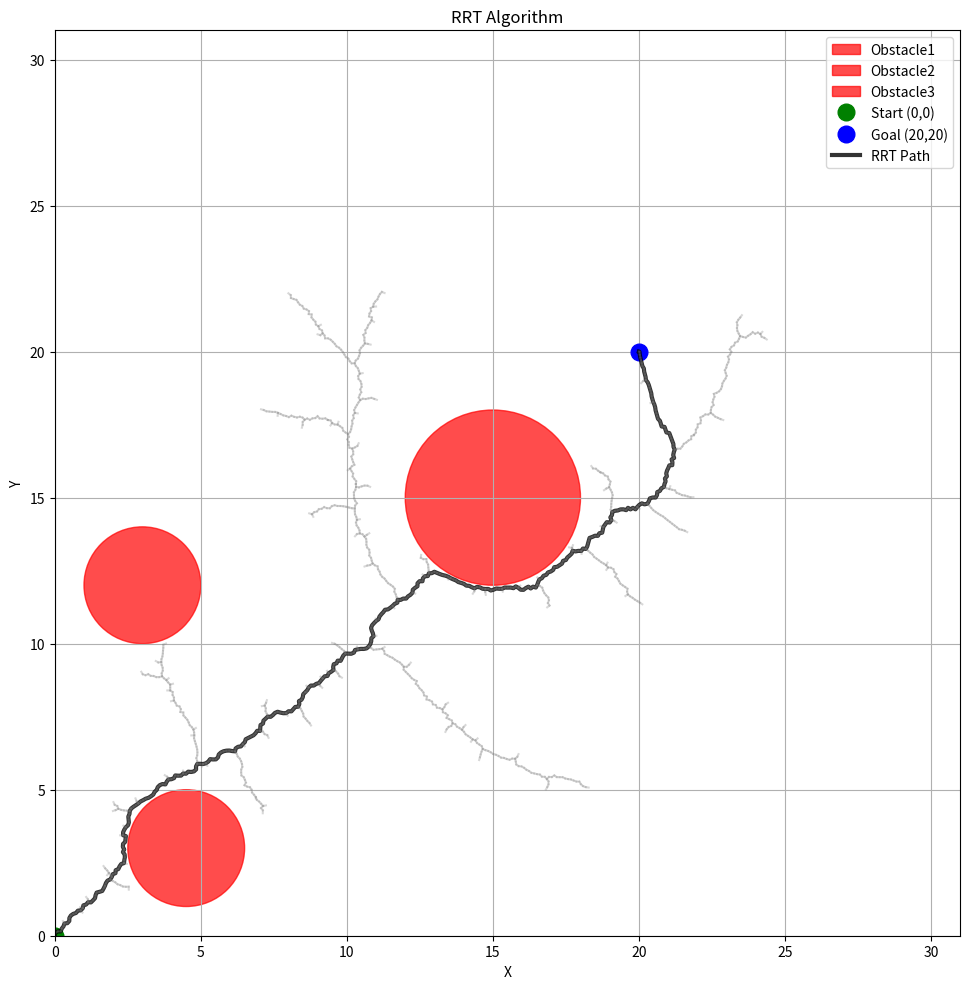

Here is the Python script that generated this plot:
import matplotlib.pyplot as plt
import numpy as np
from matplotlib.patches import Circle
import math
from enum import Enum
import warnings
import time
import random

warnings.filterwarnings('ignore')


class ConfigurationSpace:
    def __init__(self):
        self.x_min, self.x_max = 0, 31
        self.y_min, self.y_max = 0, 31

        self.start = (0, 0)
        self.goal = (20, 20)

        self.obstacles = [
            (4.5, 3, 2),
            (3, 12, 2),
            (15, 15, 3)
        ]


    def check_collision(self, x, y, margin=0.1) -> bool:
        '''
        Check if a point (x, y) collides with any obstacles in the configuration space.
        '''
        for obs_x, obs_y, radius in self.obstacles:
            distance = math.sqrt((x - obs_x)**2 + (y - obs_y)**2)
            if distance <= radius + margin:
                return True
        return False


    def check_valid_point(self, x, y) -> bool:
        '''
        Check if a point (x, y) is within bounds and not in collision.
        '''
        if x < self.x_min or x > self.x_max or y < self.y_min or y > self.y_max:
            return False
        return not self.check_collision(x, y)


    def check_edge_collision(self, point_1, point_2, step=0.1) -> bool:
        '''
        Check if the straight line between point_1 and point_2 collides with any obstacles'''
        x1, y1 = point_1
        x2, y2 = point_2
        distance = math.sqrt((x1 - x2)**2 + (y1 - y2)**2)
        steps = max(1, int(distance / step))
        for i in range(steps + 1):
            e = i / steps
            x = x1 + e * (x2 - x1)
            y = y1 + e * (y2 - y1)
            if not self.check_valid_point(x, y):
                return False
        return True


    def visualize(self, path=None, tree=None) -> None:
        '''
        Visualize the configuration space, obstacles, start and goal points, and the PRM roadmap.
        '''
        fig, ax = plt.subplots(1, 1, figsize=(10,10))

        ax.set_xlim(self.x_min, self.x_max)
        ax.set_ylim(self.y_min, self.y_max)
        ax.set_aspect('equal')

        for i, (obsx, obsy, r) in enumerate(self.obstacles):
            circle = Circle((obsx, obsy), r, color='red', alpha=0.7, label=f"Obstacle{i+1}")
            ax.add_patch(circle)

        ax.plot(self.start[0], self.start[1], 'go', markersize=12, label='Start (0,0)')
        ax.plot(self.goal[0], self.goal[1], 'bo', markersize=12, label='Goal (20,20)')

        if path is not None and len(path) > 0:
            path_x, path_y = zip(*path)
            ax.plot(path_x, path_y, 'k-', color='black', linewidth=3, alpha=0.8, label='RRT Path')

        if tree is not None:
            for parent, child in tree:
                x_tree = [parent[0], child[0]]
                y_tree = [parent[1], child[1]]
                ax.plot(x_tree, y_tree, color='gray', alpha=0.3)

        
        ax.grid(True)
        ax.set_xlabel('X')
        ax.set_ylabel('Y')
        ax.set_title('RRT Algorithm')
        ax.legend(loc='upper right')

        plt.tight_layout()
        plt.savefig('rrt_path.png')
        plt.show()


class RRT:
    def __init__(self, config_space, iterations, step_size, goal_sample_rate) -> None:
        self.config_space = config_space
        self.tree = []
        self.step_size = step_size
        self.iterations = iterations
        self.goal_sample_rate = goal_sample_rate
        self.path = []
        self.all_paths = []
        self.all_lengths = []
        self.all_trees = []
        self.nodes = [self.config_space.start]


    def sample_point(self) -> tuple:
        '''
        Randomly sample a point in the configuration space, with a bias towards the goal.
        '''
        if random.random() < self.goal_sample_rate:
            return self.config_space.goal
            
        x = np.random.uniform(self.config_space.x_min, self.config_space.x_max)
        y = np.random.uniform(self.config_space.y_min, self.config_space.y_max)
        return (x,y)


    def nearest_node(self, point) -> tuple:
        '''
        Find the nearest node in the tree to the given point.
        '''
        return min(self.nodes, key=lambda node: math.sqrt((node[0] - point[0])**2 + (node[1] - point[1])**2))

    
    def steer(self, point1, point2) -> tuple:
        '''
        Steer from point1 towards point2 by step_size.
        '''
        distance = math.sqrt((point1[0] - point2[0])**2 + (point1[1] - point2[1])**2)
        if distance < self.step_size:
            return point2
        else:
            angle = math.atan2(point2[1] - point1[1], point2[0] - point1[0])
            x = point1[0] + self.step_size * math.cos(angle)
            y = point1[1] + self.step_size * math.sin(angle)
            return (x,y)


    def run(self, n_runs=1) -> list:
        '''
        Run the RRT algorithm for a specified number of runs and return the best path found.
        '''
        total_time = 0.0
        total_path_length = 0.0

        for i in range(n_runs):
            self.nodes = [self.config_space.start]
            self.tree = []
            self.path = []

            start_time = time.time()

            for _ in range(self.iterations):
                random_point = self.sample_point()
                nearest_point = self.nearest_node(random_point)
                new_node = self.steer(nearest_point, random_point)

                if self.config_space.check_edge_collision(nearest_point, new_node):
                    self.nodes.append(new_node)
                    self.tree.append((nearest_point, new_node))
                    if math.dist(new_node, self.config_space.goal) < self.step_size:
                        self.nodes.append(self.config_space.goal)
                        self.tree.append((new_node, self.config_space.goal))
                        break

            self.path = [self.config_space.goal]
            current = self.config_space.goal
            while current != self.config_space.start:
                for parent, child in reversed(self.tree):
                    if child == current:
                        self.path.append(parent)
                        current = parent
                        break

            self.path.reverse()

            end_time = time.time()
            run_time = end_time - start_time
            path_length = sum(math.dist(self.path[i], self.path[i+1]) for i in range(len(self.path)-1))

            self.all_paths.append(self.path)
            self.all_lengths.append(path_length)
            self.all_trees.append(self.tree)

            total_time += run_time
            total_path_length += path_length

            print(f"Run {i+1}: Path length = {path_length: }, Time = {run_time: } s")

        avg_time = total_time / n_runs
        avg_path_length = total_path_length / n_runs

        print(f"\nAverage computational time over {n_runs} runs: {avg_time: } s")
        print(f"Average path length over {n_runs} runs: {avg_path_length: } units")

        least_len_idx = self.all_lengths.index(min(self.all_lengths))
        path = self.all_paths[least_len_idx]
        tree = self.all_trees[least_len_idx]

        return path, tree



if __name__ == '__main__':
    config_space = ConfigurationSpace()
    rrt = RRT(config_space, iterations=15000, step_size=0.1, goal_sample_rate=0.05)

    path, tree = rrt.run()
    config_space.visualize(path, tree)
